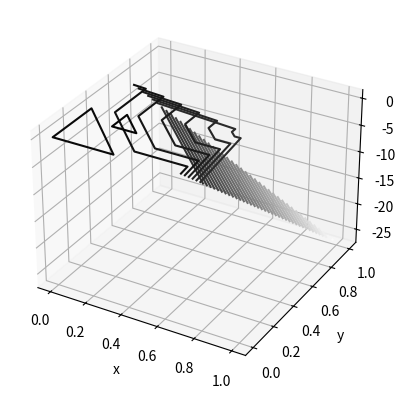

The script that saved this image:
import matplotlib.pyplot as plt
import numpy as np


def f(x, y):
    return 27 * (1 - x - y) * (x) * (y)


x = np.linspace(0, 1, 4)
y = np.linspace(0, 1, 4)

X, Y = np.meshgrid(x, y)
X = np.tril(X)
Y = np.triu(Y)
print(X, Y)
Z = f(X, Y)
fig = plt.figure()
ax = plt.axes(projection="3d")
ax.contour3D(X, Y, Z, 50, cmap="binary")
ax.set_xlabel("x")
ax.set_ylabel("y")
ax.set_zlabel("z")
plt.show()
